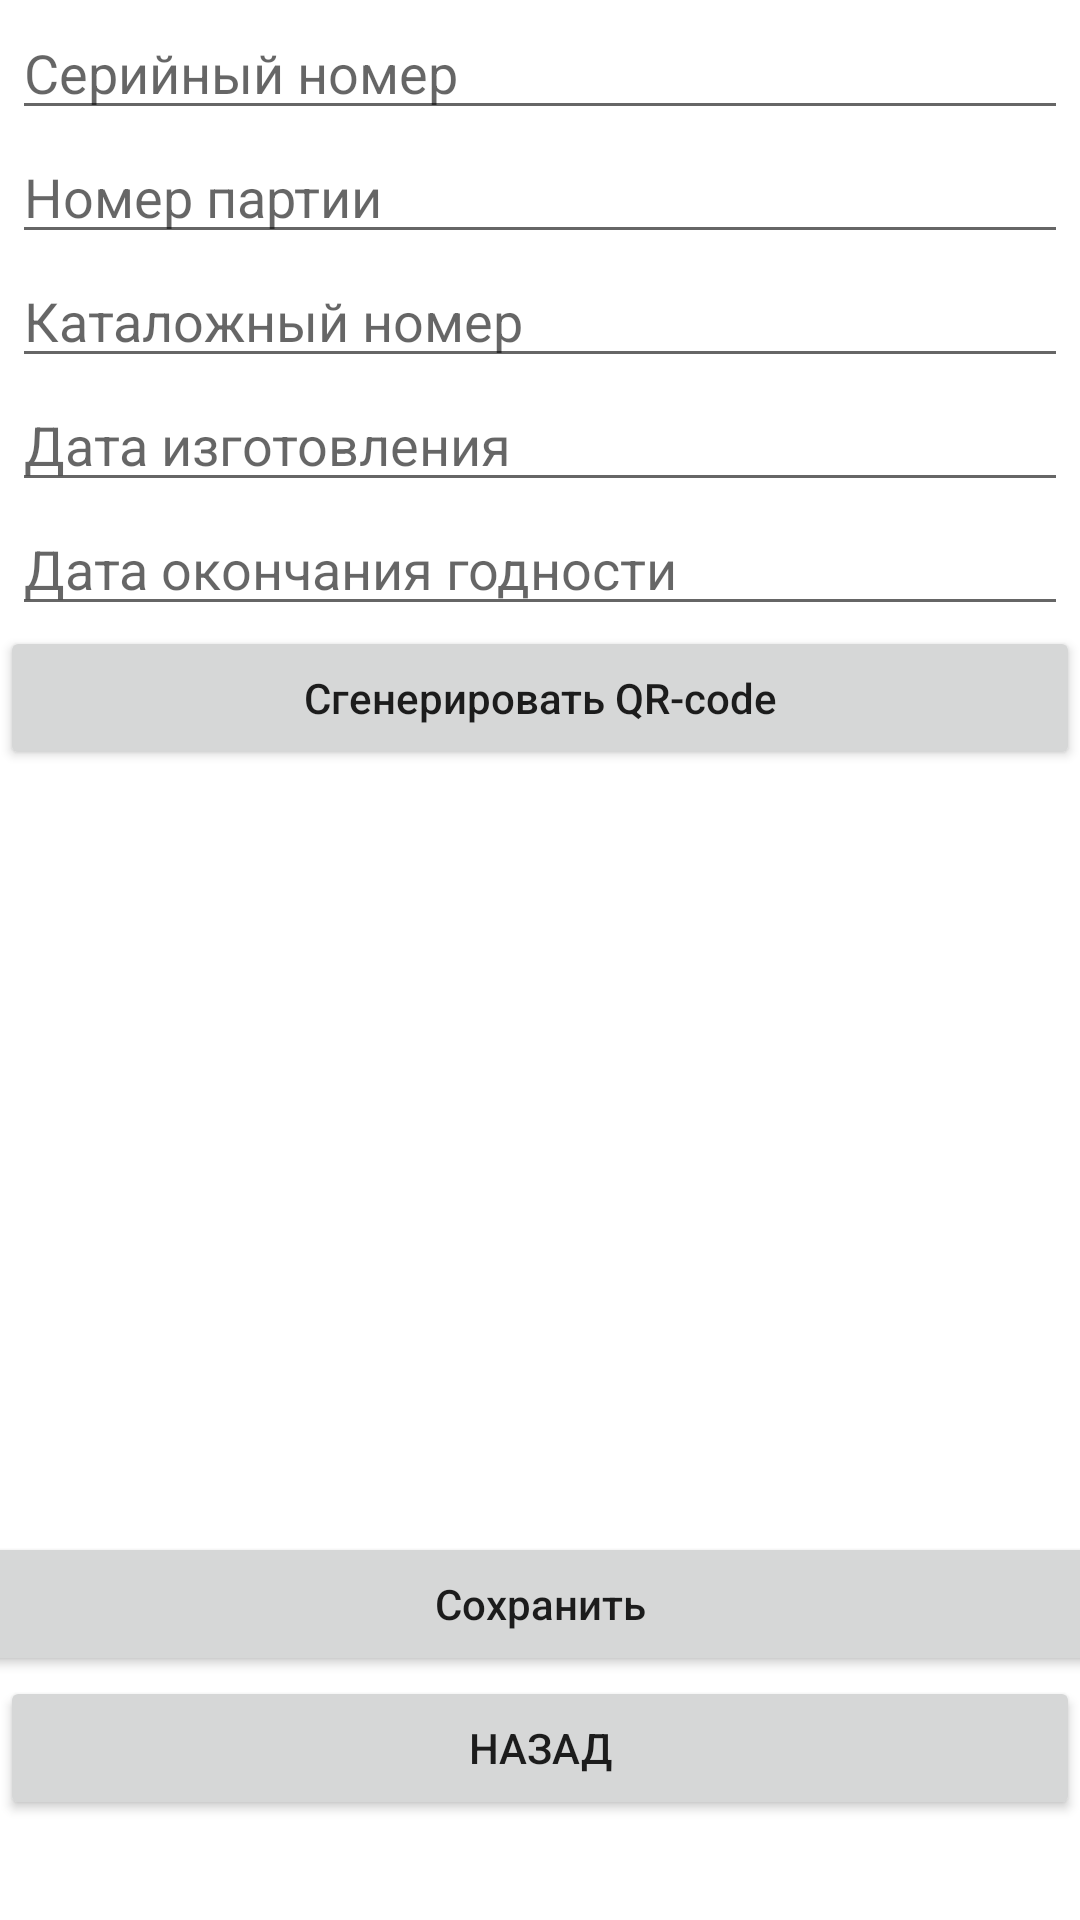

The Android layout XML behind this screen, and the referenced resources:
<!-- AndroidManifest.xml: application theme Theme.Ekrani_test -->
<!-- res/layout/activity_generate.xml -->
<?xml version="1.0" encoding="utf-8"?>
<androidx.constraintlayout.widget.ConstraintLayout xmlns:android="http://schemas.android.com/apk/res/android"
    xmlns:app="http://schemas.android.com/apk/res-auto"
    xmlns:tools="http://schemas.android.com/tools"
    android:layout_width="match_parent"
    android:layout_height="match_parent"
    tools:context=".Generate">

    <ScrollView
        android:layout_width="match_parent"
        android:layout_height="match_parent"
        app:layout_constraintBottom_toBottomOf="parent"
        app:layout_constraintEnd_toEndOf="parent"
        app:layout_constraintStart_toStartOf="parent"
        app:layout_constraintTop_toTopOf="parent">
        <LinearLayout
            android:layout_width="match_parent"
            android:layout_height="match_parent"
            android:orientation="vertical">



            <RelativeLayout
                android:id="@+id/relativeLayout"
                android:layout_width="match_parent"
                android:layout_height="wrap_content"
                android:layout_marginStart="4dp"
                android:layout_marginTop="2dp"
                android:layout_marginEnd="4dp"
                app:layout_constraintEnd_toEndOf="parent"
                app:layout_constraintStart_toStartOf="parent"
                app:layout_constraintTop_toBottomOf="@+id/linearLayout">

                <LinearLayout
                    android:id="@+id/layout_vCard"
                    android:layout_width="match_parent"
                    android:layout_height="wrap_content"
                    android:orientation="vertical"
                    android:visibility="visible">

                    <EditText
                        android:id="@+id/editText_SN"
                        android:layout_width="match_parent"
                        android:layout_height="wrap_content"
                        android:ems="10"
                        android:hint="Серийный номер"
                        android:inputType="number" />

                    <EditText
                        android:id="@+id/editText_Lot"
                        android:layout_width="match_parent"
                        android:layout_height="wrap_content"
                        android:ems="10"
                        android:hint="Номер партии"
                        android:inputType="number" />

                    <EditText
                        android:id="@+id/editText_Ref"
                        android:layout_width="match_parent"
                        android:layout_height="wrap_content"
                        android:ems="10"
                        android:hint="Каталожный номер"
                        android:inputType="textPostalAddress" />


                    <EditText
                        android:id="@+id/editText_Date"
                        android:layout_width="match_parent"
                        android:layout_height="wrap_content"
                        android:ems="10"
                        android:hint="Дата изготовления"
                        android:inputType="date" />

                    <EditText
                        android:id="@+id/editText_Date2"
                        android:layout_width="match_parent"
                        android:layout_height="wrap_content"
                        android:ems="10"
                        android:hint="Дата окончания годности"
                        android:inputType="date" />
                </LinearLayout>

            </RelativeLayout>

            <Button
                android:id="@+id/btn_generateQR"
                android:layout_width="match_parent"
                android:layout_height="wrap_content"
                android:onClick="onClickGenerate"
                android:text="Сгенерировать QR-code"
                android:textAllCaps="false"
                android:visibility="visible" />


            <ImageView
                android:id="@+id/imageView_qrCode"
                android:layout_gravity="center"
                android:layout_width="250dp"
                android:layout_height="250dp"
                android:layout_marginBottom="2dp"
                android:layout_marginTop="2dp"
                app:layout_constraintBottom_toBottomOf="parent"
                app:layout_constraintEnd_toEndOf="parent"
                app:layout_constraintStart_toStartOf="parent"
                app:layout_constraintTop_toBottomOf="@+id/relativeLayout"
                />

            <Button
                android:id="@+id/btn_save"
                android:layout_width="412dp"
                android:layout_height="wrap_content"
                android:layout_gravity="center"
                android:text="Сохранить"
                android:textAllCaps="false"
                android:visibility="visible" />

            <Button
                android:id="@+id/button"
                android:layout_width="match_parent"
                android:layout_height="wrap_content"
                android:onClick="OnClickBack"
                android:text="Назад" />
        </LinearLayout>
    </ScrollView>
</androidx.constraintlayout.widget.ConstraintLayout>
<!-- resources referenced by this layout -->
<resources>
  <style name="Theme.Ekrani_test" parent="Theme.MaterialComponents.DayNight.DarkActionBar">
          
          <item name="colorPrimary">@color/purple_500</item>
          <item name="colorPrimaryVariant">@color/purple_700</item>
          <item name="colorOnPrimary">@color/white</item>
          
          <item name="colorSecondary">@color/teal_200</item>
          <item name="colorSecondaryVariant">@color/teal_700</item>
          <item name="colorOnSecondary">@color/black</item>
          
          <item name="android:statusBarColor" tools:targetApi="l">?attr/colorPrimaryVariant</item>
          
      </style>
  <!-- not gathered from this repository: default colours our renderer supplied (Android Studio template values) -->
  <color name="purple_500">#FF6200EE</color>
  <color name="purple_700">#FF3700B3</color>
  <color name="teal_200">#FF03DAC5</color>
  <color name="teal_700">#FF018786</color>
  <color name="black">#FF000000</color>
  <color name="white">#FFFFFFFF</color>
</resources>
